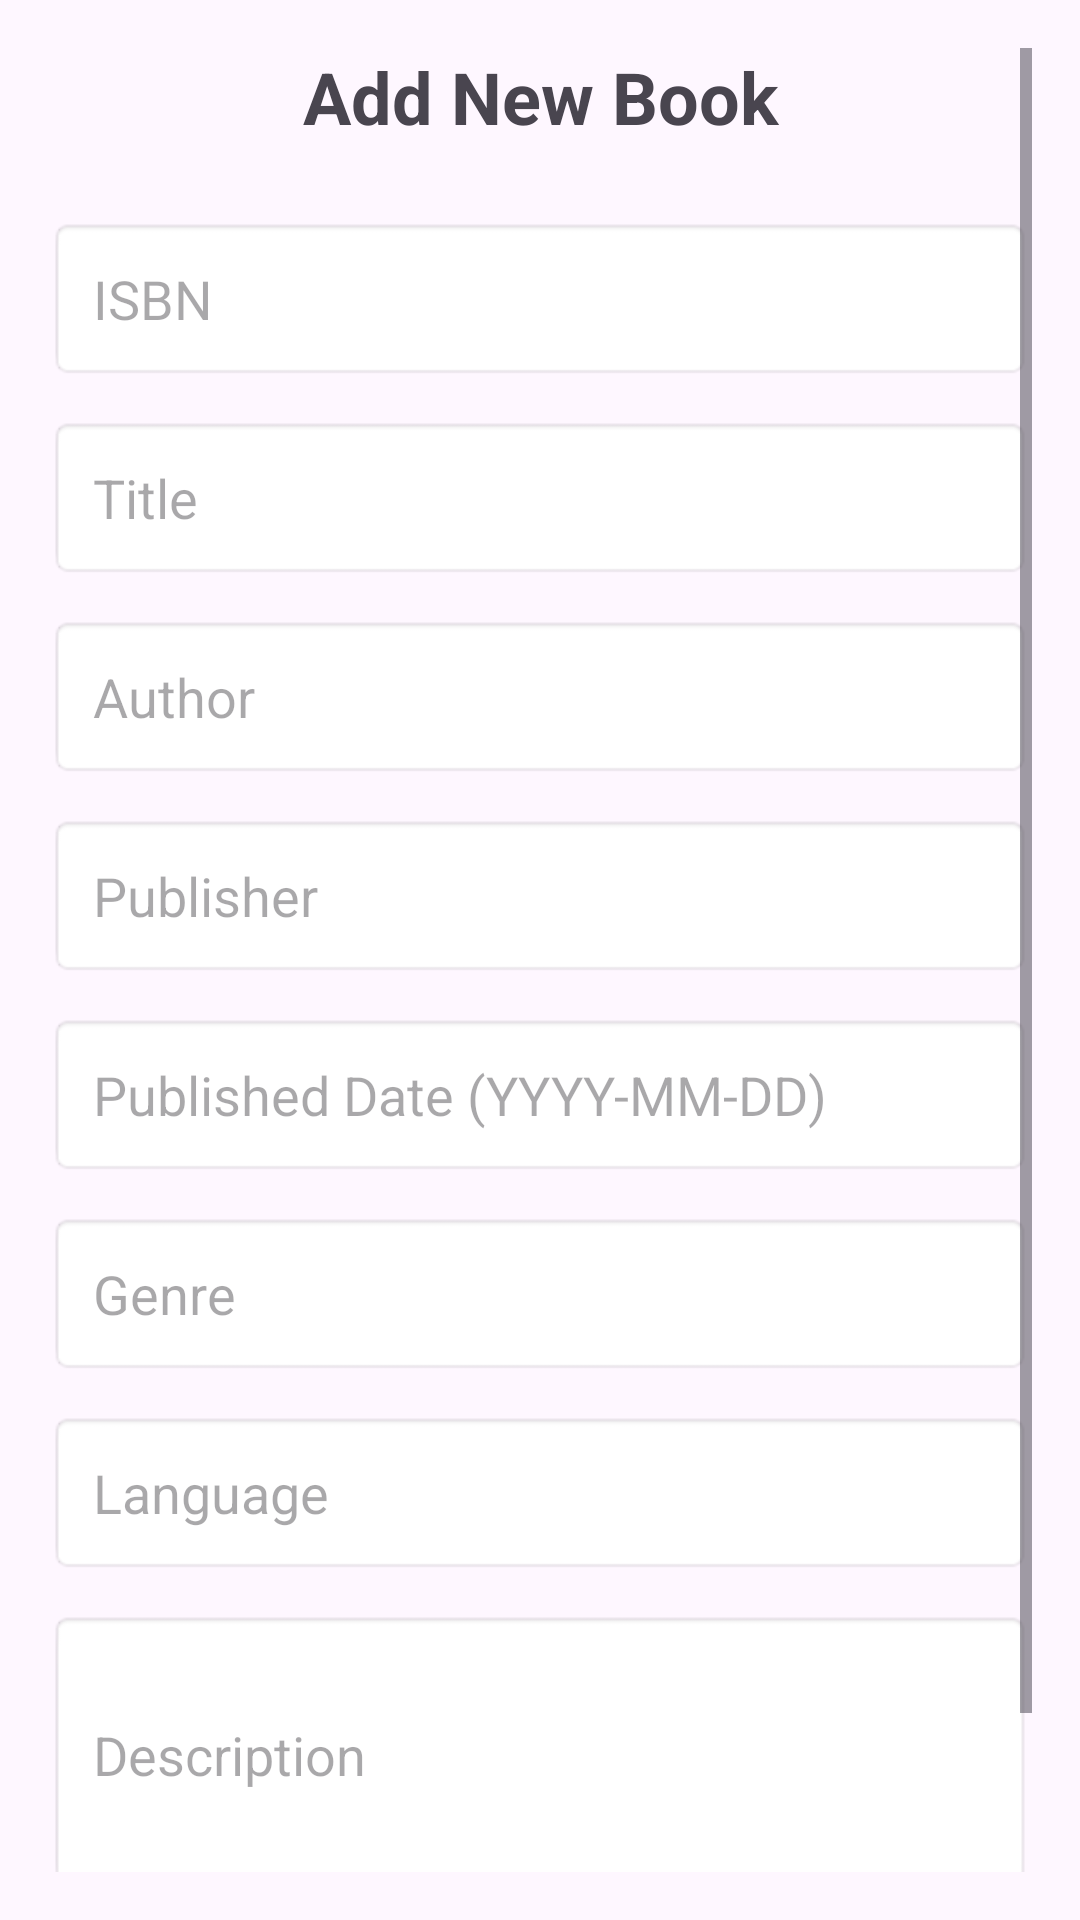

Android layout source for this screen:
<!-- AndroidManifest.xml: application theme Theme.UKT -->
<!-- res/layout/variableadapter2.xml -->
<?xml version="1.0" encoding="utf-8"?>
<ScrollView xmlns:android="http://schemas.android.com/apk/res/android"
    xmlns:tools="http://schemas.android.com/tools"
    android:layout_width="match_parent"
    android:layout_height="match_parent"
    android:orientation="vertical"
    android:padding="16dp"
    tools:context=".addBook">


    <LinearLayout
        android:layout_width="match_parent"
        android:layout_height="wrap_content"
        android:orientation="vertical">

        <TextView
            android:id="@+id/textadd"
            android:layout_width="match_parent"
            android:layout_height="wrap_content"
            android:text="Add New Book"
            android:textSize="24sp"
            android:textStyle="bold"
            android:gravity="center"
            android:layout_marginBottom="24dp" />

        <EditText
            android:id="@+id/isbnEditText"
            android:layout_width="match_parent"
            android:layout_height="wrap_content"
            android:hint="ISBN"
            android:inputType="text"
            android:padding="15dp"
            android:layout_marginBottom="12dp"
            android:background="@android:drawable/editbox_background" />

        <EditText
            android:id="@+id/titleEditText"
            android:layout_width="match_parent"
            android:layout_height="wrap_content"
            android:hint="Title"
            android:inputType="text"
            android:padding="15dp"
            android:layout_marginBottom="12dp"
            android:background="@android:drawable/editbox_background" />

        <EditText
            android:id="@+id/authorEditText"
            android:layout_width="match_parent"
            android:layout_height="wrap_content"
            android:hint="Author"
            android:inputType="text"
            android:padding="15dp"
            android:layout_marginBottom="12dp"
            android:background="@android:drawable/editbox_background" />

        <EditText
            android:id="@+id/publisherEditText"
            android:layout_width="match_parent"
            android:layout_height="wrap_content"
            android:hint="Publisher"
            android:inputType="text"
            android:padding="15dp"
            android:layout_marginBottom="12dp"
            android:background="@android:drawable/editbox_background" />

        <EditText
            android:id="@+id/publishedDateEditText"
            android:layout_width="match_parent"
            android:layout_height="wrap_content"
            android:hint="@string/published_date_yyyy_mm_dd"
            android:inputType="date"
            android:padding="15dp"
            android:layout_marginBottom="12dp"
            android:background="@android:drawable/editbox_background" />

        <EditText
            android:id="@+id/genreEditText"
            android:layout_width="match_parent"
            android:layout_height="wrap_content"
            android:hint="Genre"
            android:inputType="text"
            android:padding="15dp"
            android:layout_marginBottom="12dp"
            android:background="@android:drawable/editbox_background" />

        <EditText
            android:id="@+id/languageEditText"
            android:layout_width="match_parent"
            android:layout_height="wrap_content"
            android:hint="Language"
            android:inputType="text"
            android:padding="15dp"
            android:layout_marginBottom="12dp"
            android:background="@android:drawable/editbox_background" />

        <EditText
            android:id="@+id/descriptionEditText"
            android:layout_width="match_parent"
            android:layout_height="wrap_content"
            android:hint="Description"
            android:inputType="textMultiLine"
            android:minLines="3"
            android:maxLines="5"
            android:padding="15dp"
            android:layout_marginBottom="20dp"
            android:background="@android:drawable/editbox_background" />

        <LinearLayout
            android:layout_width="match_parent"
            android:layout_height="wrap_content"
            android:orientation="horizontal"
            android:gravity="end">

            <Button
                android:id="@+id/cancelButton"
                android:layout_width="wrap_content"
                android:layout_height="wrap_content"
                android:text="Cancel"
                android:layout_marginEnd="8dp"
                android:backgroundTint="#A9A9A9" />

            <Button
                android:id="@+id/addButton"
                android:layout_width="wrap_content"
                android:layout_height="wrap_content"
                android:text="Add Book"
                android:backgroundTint="#4CAF50" />

        </LinearLayout>
    </LinearLayout>
</ScrollView>
<!-- resources referenced by this layout -->
<resources>
  <string name="published_date_yyyy_mm_dd">Published Date (YYYY-MM-DD)</string>
  <style name="Theme.UKT" parent="Base.Theme.UKT" />
  <style name="Base.Theme.UKT" parent="Theme.Material3.DayNight.NoActionBar">
          
          
      </style>
</resources>
